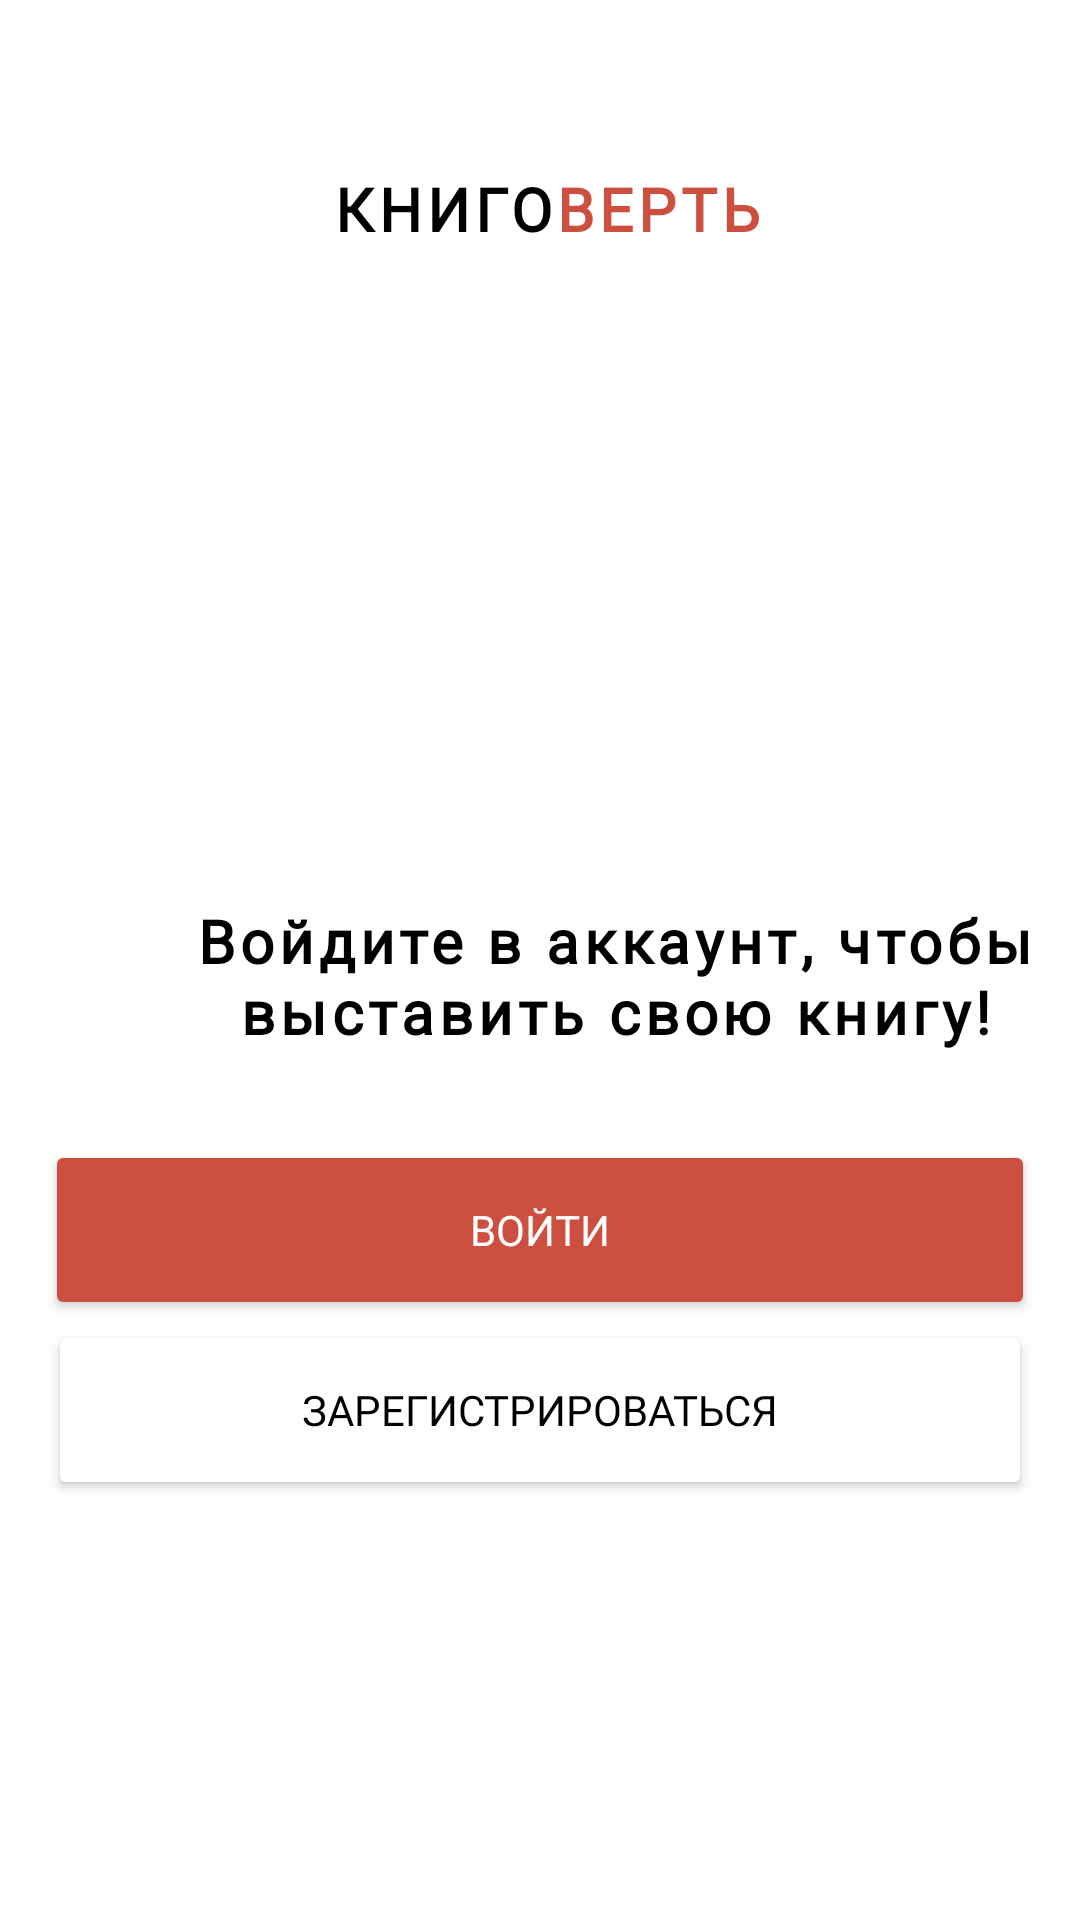

The Android layout XML behind this screen, and the referenced resources:
<!-- AndroidManifest.xml: application theme Theme.BookCrossingApplication -->
<!-- res/layout/activity_prelogin.xml -->
<?xml version="1.0" encoding="utf-8"?>

<androidx.constraintlayout.widget.ConstraintLayout xmlns:android="http://schemas.android.com/apk/res/android"
    xmlns:app="http://schemas.android.com/apk/res-auto"
    xmlns:tools="http://schemas.android.com/tools"
    android:layout_width="match_parent"
    android:layout_height="match_parent"
    android:textAlignment="center"
    tools:context=".MainActivity">

    <Button
        android:id="@+id/button2"
        android:layout_width="328dp"
        android:layout_height="60dp"
        android:layout_marginStart="40dp"
        android:layout_marginEnd="40dp"
        android:backgroundTint="@color/white"
        android:fontFamily="@font/mulish_black"
        android:text="@string/Regist"
        android:textColor="@color/black"
        app:cornerRadius="25dp"
        app:layout_constraintEnd_toEndOf="parent"
        app:layout_constraintStart_toStartOf="parent"
        app:layout_constraintTop_toBottomOf="@+id/registerButton2" />

    <Button
        android:id="@+id/registerButton2"
        android:layout_width="330dp"
        android:layout_height="60dp"
        android:layout_marginStart="40dp"
        android:layout_marginTop="30dp"
        android:layout_marginEnd="40dp"
        android:backgroundTint="#CD4F40"
        android:fontFamily="@font/mulish_black"
        android:text="@string/In"
        android:textColor="@color/white"
        app:cornerRadius="25dp"
        app:layout_constraintEnd_toEndOf="parent"
        app:layout_constraintStart_toStartOf="parent"
        app:layout_constraintTop_toBottomOf="@+id/textView3" />

    <TextView
        android:id="@+id/textView3"
        android:layout_width="330dp"
        android:layout_height="50dp"
        android:layout_marginStart="40dp"
        android:layout_marginTop="300dp"
        android:layout_marginEnd="40dp"
        android:fontFamily="@font/mulish_black"
        android:letterSpacing="0.08"
        android:text="@string/ToIn"
        android:textAlignment="center"
        android:textAppearance="@style/TextAppearance.AppCompat.Medium"
        android:textColor="@color/black"
        android:textSize="20sp"
        android:textStyle="bold"
        app:layout_constraintEnd_toEndOf="parent"
        app:layout_constraintHorizontal_bias="0.0"
        app:layout_constraintStart_toStartOf="parent"
        app:layout_constraintTop_toTopOf="parent"
        tools:text="@string/ToIn" />

    <TextView
        android:id="@+id/textView1"
        android:layout_width="wrap_content"
        android:layout_height="wrap_content"
        android:layout_marginStart="125dp"
        android:layout_marginTop="56dp"
        android:fontFamily="@font/mulish_black"
        android:letterSpacing="0.08"
        android:text="@string/Logo1"
        android:textAlignment="viewStart"
        android:textColor="@color/black"
        android:textSize="20sp"
        android:textStyle="bold"
        app:layout_constraintEnd_toStartOf="@+id/textView2"
        app:layout_constraintStart_toStartOf="parent"
        app:layout_constraintTop_toTopOf="parent"
        tools:text="КНИГО" />

    <TextView
        android:id="@+id/textView2"
        android:layout_width="wrap_content"
        android:layout_height="wrap_content"
        android:layout_marginTop="56dp"
        android:layout_marginEnd="120dp"
        android:fontFamily="@font/mulish_black"
        android:letterSpacing="0.08"
        android:text="@string/Logo2"
        android:textColor="#CD4F40"
        android:textSize="20sp"
        android:textStyle="bold"
        app:layout_constraintEnd_toEndOf="parent"
        app:layout_constraintStart_toEndOf="@+id/textView1"
        app:layout_constraintTop_toTopOf="parent"
        tools:text="ВЕРТЬ" />
</androidx.constraintlayout.widget.ConstraintLayout>
<!-- resources referenced by this layout -->
<resources>
  <string name="In">Войти</string>
  <string name="Logo1">КНИГО</string>
  <string name="Logo2">ВЕРТЬ</string>
  <string name="Regist">Зарегистрироваться</string>
  <string name="ToIn">Войдите в аккаунт, чтобы выставить свою книгу!</string>
  <style name="Theme.BookCrossingApplication" parent="Theme.MaterialComponents.Light.NoActionBar">
          
          <item name="colorPrimary">#CD4F40</item>
          <item name="colorPrimaryVariant">#CD4F40</item>
          <item name="colorOnPrimary">@color/white</item>
          
          <item name="colorSecondary">@color/teal_200</item>
          <item name="colorSecondaryVariant">@color/teal_700</item>
          <item name="colorOnSecondary">@color/black</item>
          
          <item name="android:statusBarColor">?attr/colorPrimaryVariant</item>
          
      </style>
  <!-- not gathered from this repository: default colours our renderer supplied (Android Studio template values) -->
  <color name="teal_200">#FF03DAC5</color>
  <color name="teal_700">#FF018786</color>
  <color name="black">#FF000000</color>
  <color name="white">#FFFFFFFF</color>
</resources>
